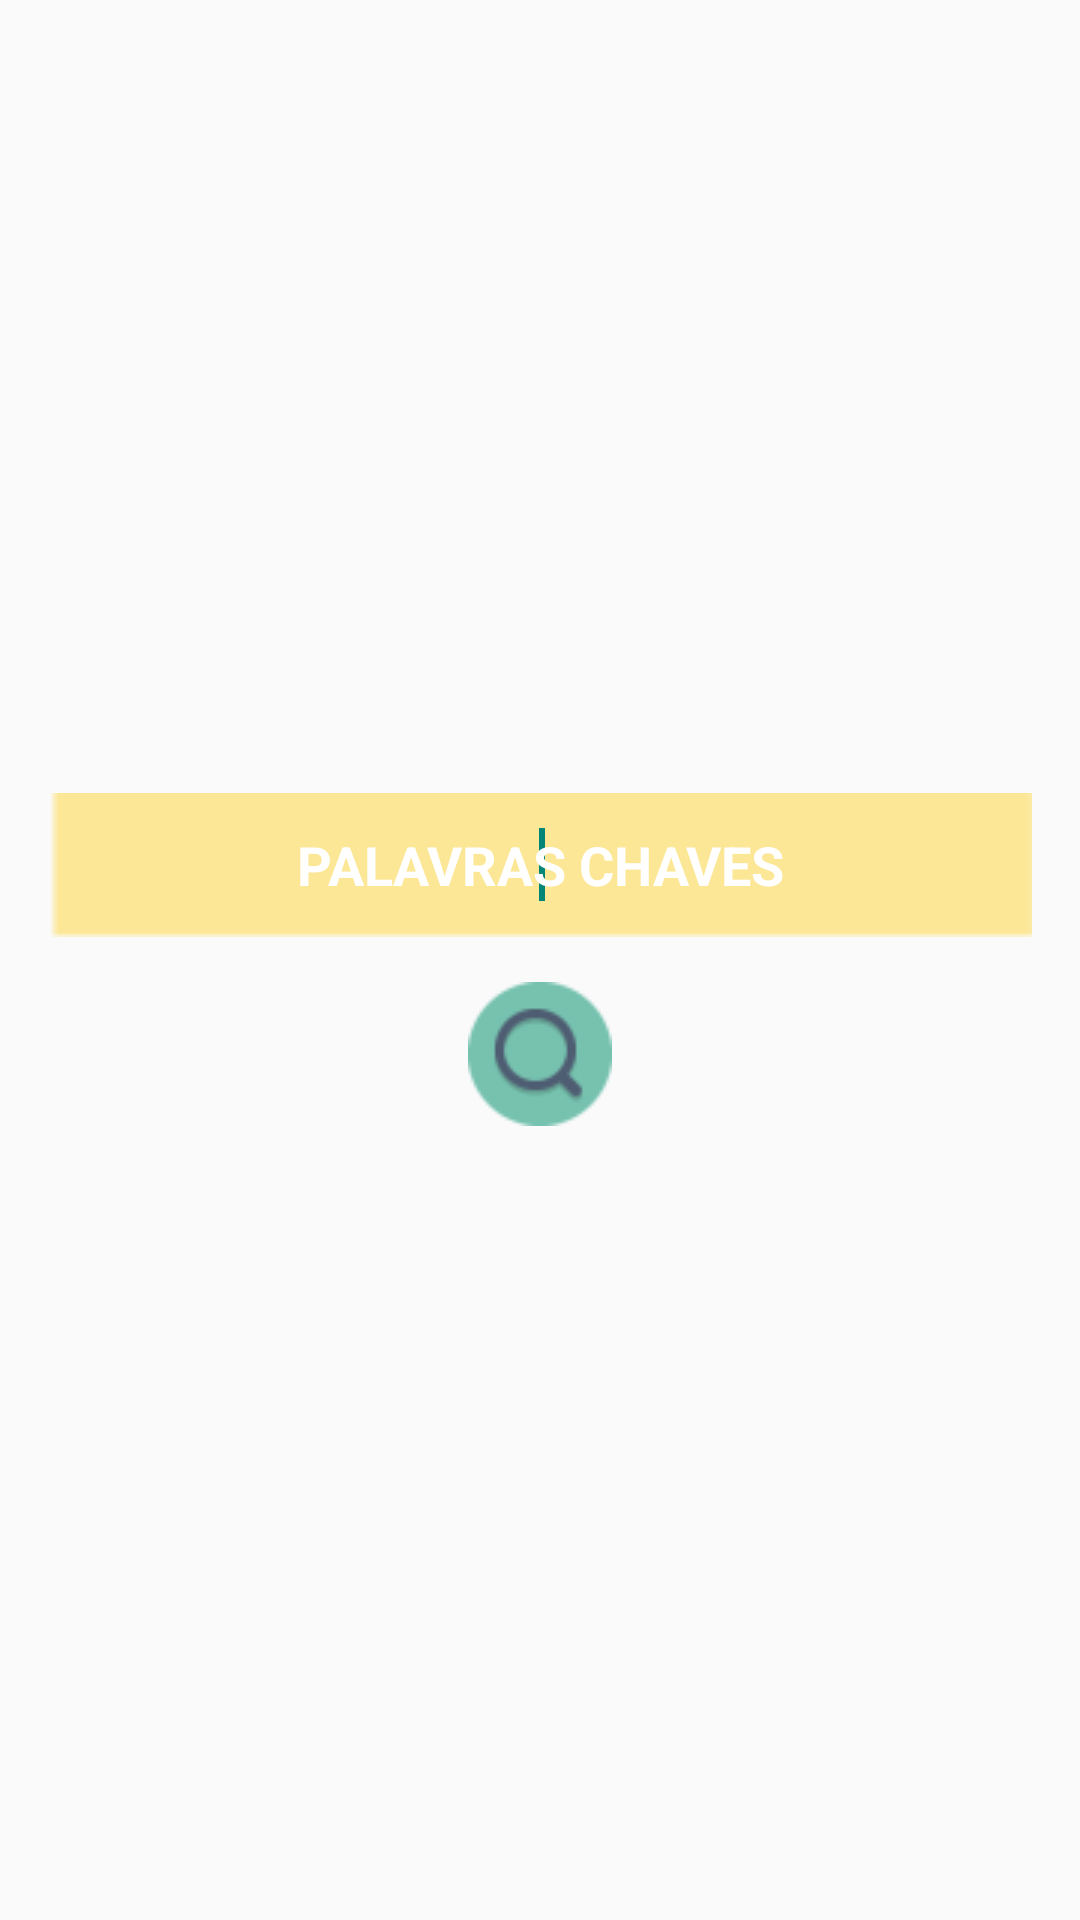

Reconstruct the res/layout file that produces this screen, plus the resources it refers to.
<!-- AndroidManifest.xml: application theme Theme.AddvisorTheme -->
<!-- res/layout/fragment_search.xml -->
<RelativeLayout xmlns:android="http://schemas.android.com/apk/res/android"
    xmlns:tools="http://schemas.android.com/tools"
    android:layout_width="match_parent"
    android:layout_height="match_parent"
    android:background="@null"
    android:orientation="vertical"
    android:paddingBottom="@dimen/activity_vertical_margin"
    android:paddingLeft="@dimen/activity_horizontal_margin"
    android:paddingRight="@dimen/activity_horizontal_margin"
    android:paddingTop="@dimen/activity_vertical_margin" >

    <LinearLayout
        android:id="@+id/linear_layout_search"
        android:layout_width="fill_parent"
        android:layout_height="fill_parent"
        android:gravity="center"
        android:orientation="vertical" >

        <EditText
            android:id="@+id/edit_search"
            style="@style/TextoNegrito"
            android:layout_width="fill_parent"
            android:layout_height="wrap_content"
            android:background="@drawable/box_edit_text"
            android:ems="10"
            android:gravity="center"
            android:hint="@string/tags"
            android:inputType="text"
            android:textColor="@color/white"
            android:textColorHint="@color/white" >

            <requestFocus />
        </EditText>

        <ImageButton
            android:id="@+id/search_button"
            android:layout_width="wrap_content"
            android:layout_height="wrap_content"
            android:layout_marginTop="@dimen/space_widget"
            android:background="@null"
            android:contentDescription="@string/search"
            android:src="@drawable/find" />
    </LinearLayout>

    <TextView
        android:id="@+id/textview_no_itens_found"
        android:layout_width="wrap_content"
        android:layout_height="wrap_content"
        android:layout_centerHorizontal="true"
        android:layout_centerVertical="true"
        android:text="@string/no_services"
        android:visibility="gone" />

    <ListView
        android:id="@+id/listview_search_result"
        android:layout_width="wrap_content"
        android:layout_height="wrap_content"
        android:visibility="gone" >
    </ListView>

</RelativeLayout>
<!-- resources referenced by this layout -->
<resources>
  <color name="white">#FFFFFF</color>
  <dimen name="activity_horizontal_margin">16dp</dimen>
  <dimen name="activity_vertical_margin">16dp</dimen>
  <dimen name="space_widget">15dp</dimen>
  <!-- drawable box_edit_text: png bitmap (drawable-mdpi, 321 bytes) -->
  <!-- drawable find: png bitmap (drawable-mdpi, 1566 bytes) -->
  <string name="no_services">Sem serviços para recomendar</string>
  <string name="search">PESQUISAR</string>
  <string name="tags">PALAVRAS CHAVES</string>
  <style name="TextoNegrito">
          <item name="android:textSize">18sp</item>
          <item name="android:textStyle">bold</item>
          <item name="android:textColor">@android:color/primary_text_light</item>
          <item name="android:typeface">sans</item>
      </style>
  <style name="Theme.AddvisorTheme" parent="@style/AppTheme">
          <item name="android:actionBarStyle">@style/Theme.Addvisor.ActionBar</item>
          <item name="android:actionBarTabTextStyle">@style/ActionBarTabText.Addvisor</item>
      </style>
  <style name="AppTheme" parent="AppBaseTheme">
          
      </style>
  <style name="Theme.Addvisor.ActionBar" parent="@android:style/Widget.Holo.ActionBar">
          <item name="android:background">@drawable/action_bar</item>
          <item name="android:titleTextStyle">@style/Theme.Addvisor.ActionBar.TitleTextStyle</item>
          
      </style>
  <style name="ActionBarTabText.Addvisor" parent="@android:style/Widget.Holo.Light.ActionBar.TabText">
          <item name="android:textColor">@color/text_action_bar</item>
          <item name="android:typeface">sans</item>
          <item name="android:textSize">14sp</item>
      </style>
  <style name="AppBaseTheme" parent="Theme.AppCompat.Light">
          
      </style>
  <!-- drawable action_bar: png bitmap (drawable-mdpi, 4541 bytes) -->
  <style name="Theme.Addvisor.ActionBar.TitleTextStyle">
          <item name="android:textSize">20sp</item>
          <item name="android:textStyle">bold</item>
          <item name="android:textColor">@color/text_action_bar</item>
          <item name="android:typeface">monospace</item>
      </style>
  <color name="text_action_bar">#444948</color>
</resources>
